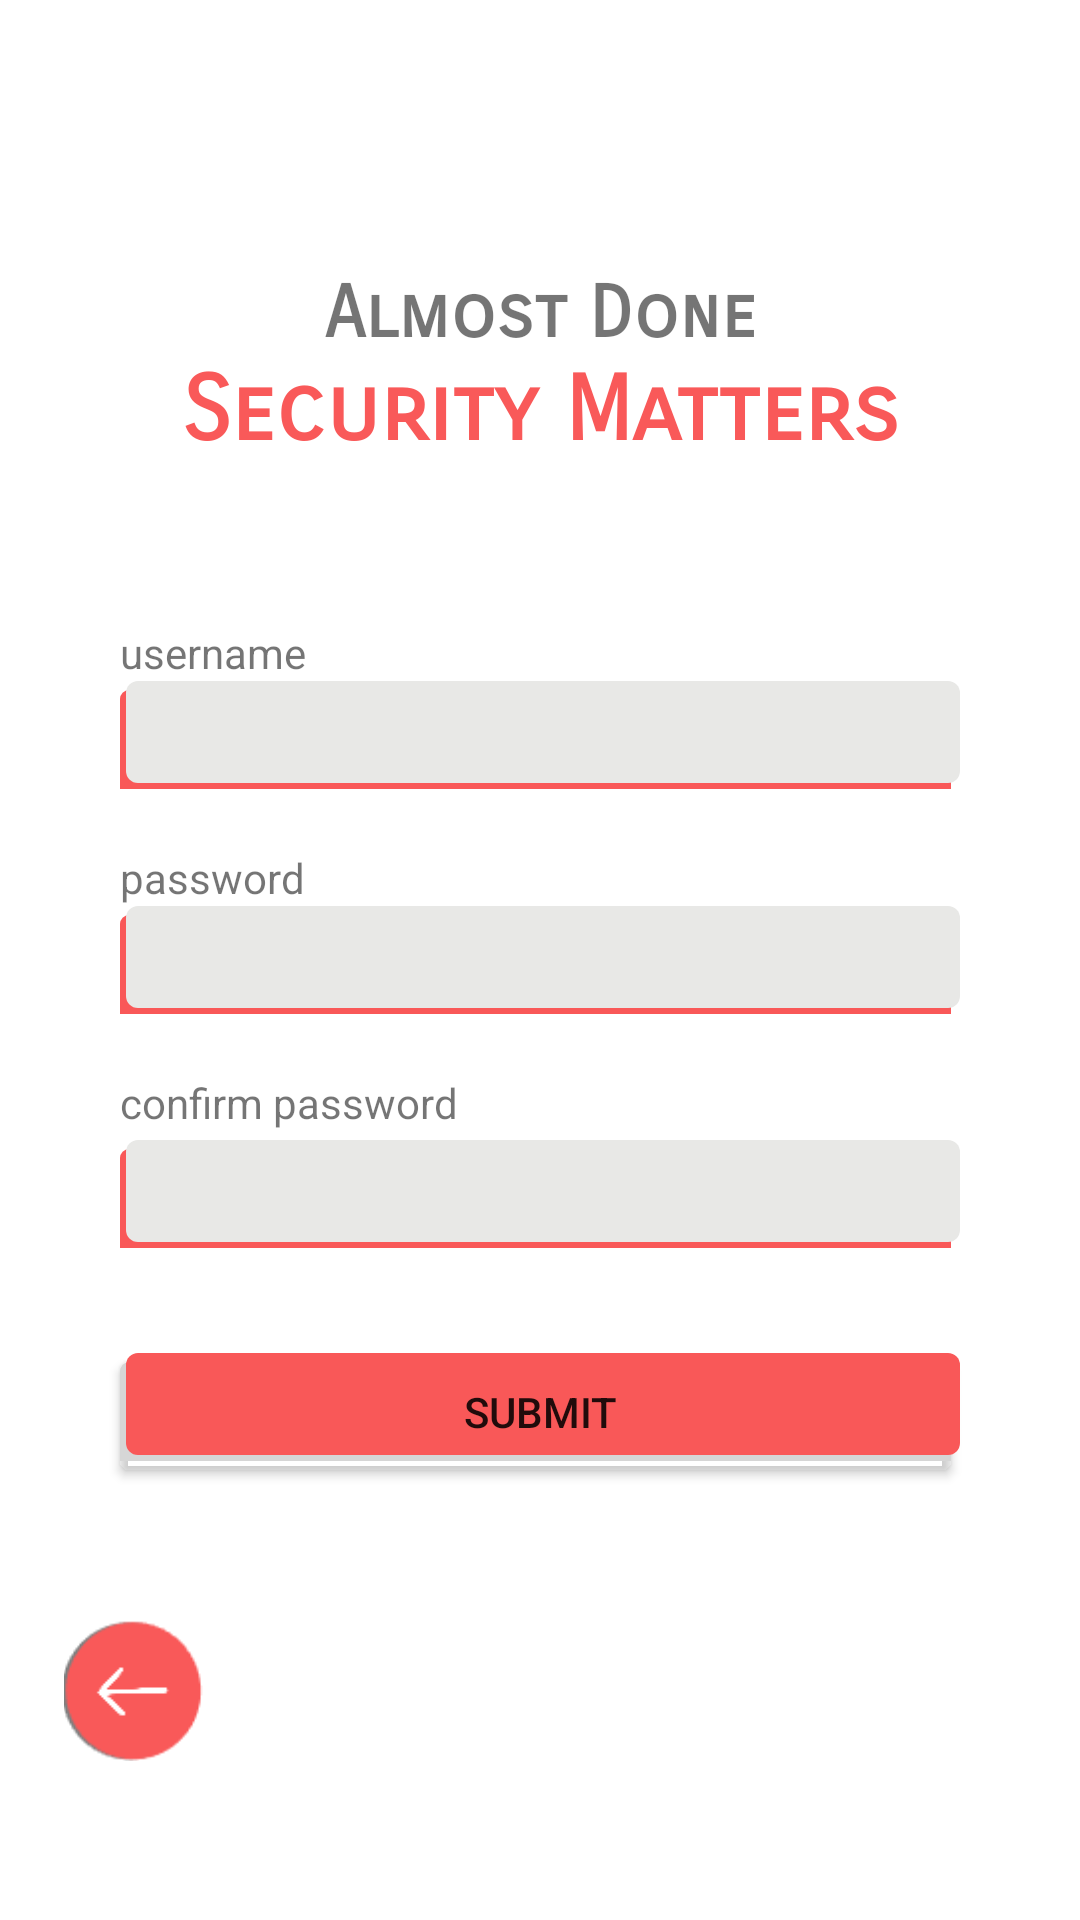

This screen was rendered from an Android layout file. Write that file and the resources it references.
<!-- AndroidManifest.xml: application theme AppTheme -->
<!-- res/layout/activity_signupstudent2.xml -->
<?xml version="1.0" encoding="utf-8"?>
<LinearLayout xmlns:android="http://schemas.android.com/apk/res/android"
    xmlns:app="http://schemas.android.com/apk/res-auto"
    xmlns:tools="http://schemas.android.com/tools"
    android:layout_width="match_parent"
    android:layout_height="match_parent"
    android:background="#ffff"
    android:orientation="vertical"
    tools:context=".view.signupstudent2">



        <LinearLayout
            android:layout_width="fill_parent"
            android:layout_height="wrap_content"
            android:layout_weight="1"
            android:orientation="vertical">

            <TextView
                android:id="@+id/textView14"
                android:layout_width="match_parent"
                android:layout_height="wrap_content"
                android:gravity="center"
                android:layout_marginTop="90dp"
                android:text="Almost Done"
                android:textSize="24sp"
                android:textStyle="bold"
                app:fontFamily="sans-serif-smallcaps" />

            <TextView
                android:id="@+id/textView15"
                android:layout_width="match_parent"
                android:layout_height="wrap_content"
                android:gravity="center"
                android:text="Security Matters"
                android:textColor="#f95959"
                android:textSize="30sp"
                android:textStyle="bold"
                app:fontFamily="sans-serif-smallcaps" />
        </LinearLayout>

        <LinearLayout
            android:layout_width="fill_parent"
            android:layout_height="wrap_content"
            android:layout_weight="1"
            android:orientation="vertical">

            <TextView
                android:id="@+id/textView7"
                android:layout_width="wrap_content"
                android:layout_marginLeft="40dp"
                android:layout_height="wrap_content"
                android:text="@string/username" />

            <EditText
                android:id="@+id/groupname"
                android:layout_width="280dp"
                android:layout_height="36dp"
                android:background="@drawable/shadow_input"
                android:ems="10"
                android:gravity="center"
                android:importantForAutofill="no"
                android:inputType="textEmailAddress"
                android:layout_gravity="center"
                tools:ignore="LabelFor" />

            <TextView
                android:id="@+id/textView9"
                android:layout_marginTop="20dp"
                android:layout_width="wrap_content"
                android:layout_height="wrap_content"
                android:layout_marginLeft="40dp"
                android:text="@string/password" />

            <EditText
                android:id="@+id/password"
                android:layout_width="280dp"
                android:layout_height="36dp"
                android:background="@drawable/shadow_input"
                android:ems="10"
                android:gravity="center"
                android:importantForAutofill="no"
                android:layout_gravity="center"
                android:inputType="textPassword"
                tools:ignore="LabelFor"
                tools:targetApi="o" />

            <TextView
                android:id="@+id/textView13"
                android:layout_marginTop="20dp"
                android:layout_width="wrap_content"
                android:layout_height="wrap_content"
                android:layout_marginBottom="3dp"
                android:layout_marginLeft="40dp"
                android:text="confirm password" />

            <EditText
                android:id="@+id/passwordconfirmed"
                android:layout_gravity="center"
                android:layout_width="280dp"
                android:layout_height="36dp"
                android:background="@drawable/shadow_input"
                android:ems="10"
                android:gravity="center"
                android:importantForAutofill="no"
                android:inputType="textPassword"
                tools:ignore="LabelFor"
                tools:targetApi="o" />

            <Button
                android:id="@+id/submit"
                android:layout_marginTop="35dp"
                android:layout_width="280dp"
                android:layout_gravity="center"
                android:layout_height="36dp"
                android:background="@drawable/rounded_button"
                android:text="@string/submit" />
        </LinearLayout>

        <LinearLayout
            android:layout_width="fill_parent"
            android:layout_height="wrap_content"
            android:layout_weight="1"
            android:orientation="vertical">

            <ImageView
                android:id="@+id/backsignup1Image"
                android:layout_width="60dp"
                android:layout_height="47dp"
                android:layout_marginLeft="15dp"
                app:srcCompat="@drawable/left_arrow" />
        </LinearLayout>


</LinearLayout>
<!-- resources referenced by this layout -->
<resources>
  <!-- drawable left_arrow: png bitmap (drawable, 1450 bytes) -->
  <!-- drawable rounded_button (drawable-v24) -->
  <?xml version="1.0" encoding="utf-8"?>
  <selector xmlns:android="http://schemas.android.com/apk/res/android">
      <item>
          <layer-list>
              <item android:right="3dp" android:top="3dp" android:bottom="-3dp">
                  <shape>
                      <corners android:radius="3dp" />
                      <solid android:color="#D6D6D6" />
                  </shape>
              </item>
              <item android:bottom="2dp" android:left="2dp">
                  <shape>
                      <solid android:color="#F95858"/>
                      <corners android:radius="4dp" />
                      <padding android:bottom="10dp" android:left="10dp"
                          android:right="10dp" android:top="10dp" />
                  </shape>
              </item>
          </layer-list>
      </item>
  
  </selector>
  <!-- drawable shadow_input (drawable) -->
  <?xml version="1.0" encoding="utf-8"?>
  <selector xmlns:android="http://schemas.android.com/apk/res/android">
      <item>
          <layer-list>
              <item android:right="3dp" android:top="3dp" android:bottom="-6dp">
                  <shape>
                      <corners android:radius="3dp" />
                      <solid android:color="#F95858" />
                  </shape>
              </item>
              <item android:bottom="2dp" android:left="2dp">
                  <shape>
                      <solid android:color="#E8E8E6"/>
                      <corners android:radius="4dp" />
                      <padding android:bottom="10dp" android:left="10dp"
                          android:right="10dp" android:top="10dp" />
                  </shape>
              </item>
          </layer-list>
      </item>
  
  </selector>
  <string name="password">password</string>
  <string name="submit">Submit</string>
  <string name="username">username</string>
  <style name="AppTheme" parent="Theme.AppCompat.Light.NoActionBar">
          
          <item name="colorPrimary">@color/colorPrimary</item>
          <item name="colorPrimaryDark">@color/colorPrimaryDark</item>
          <item name="colorAccent">@color/colorAccent</item>
      </style>
  <color name="colorPrimary">#008577</color>
  <color name="colorPrimaryDark">#E6ED13</color>
  <color name="colorAccent">#D81B60</color>
</resources>
